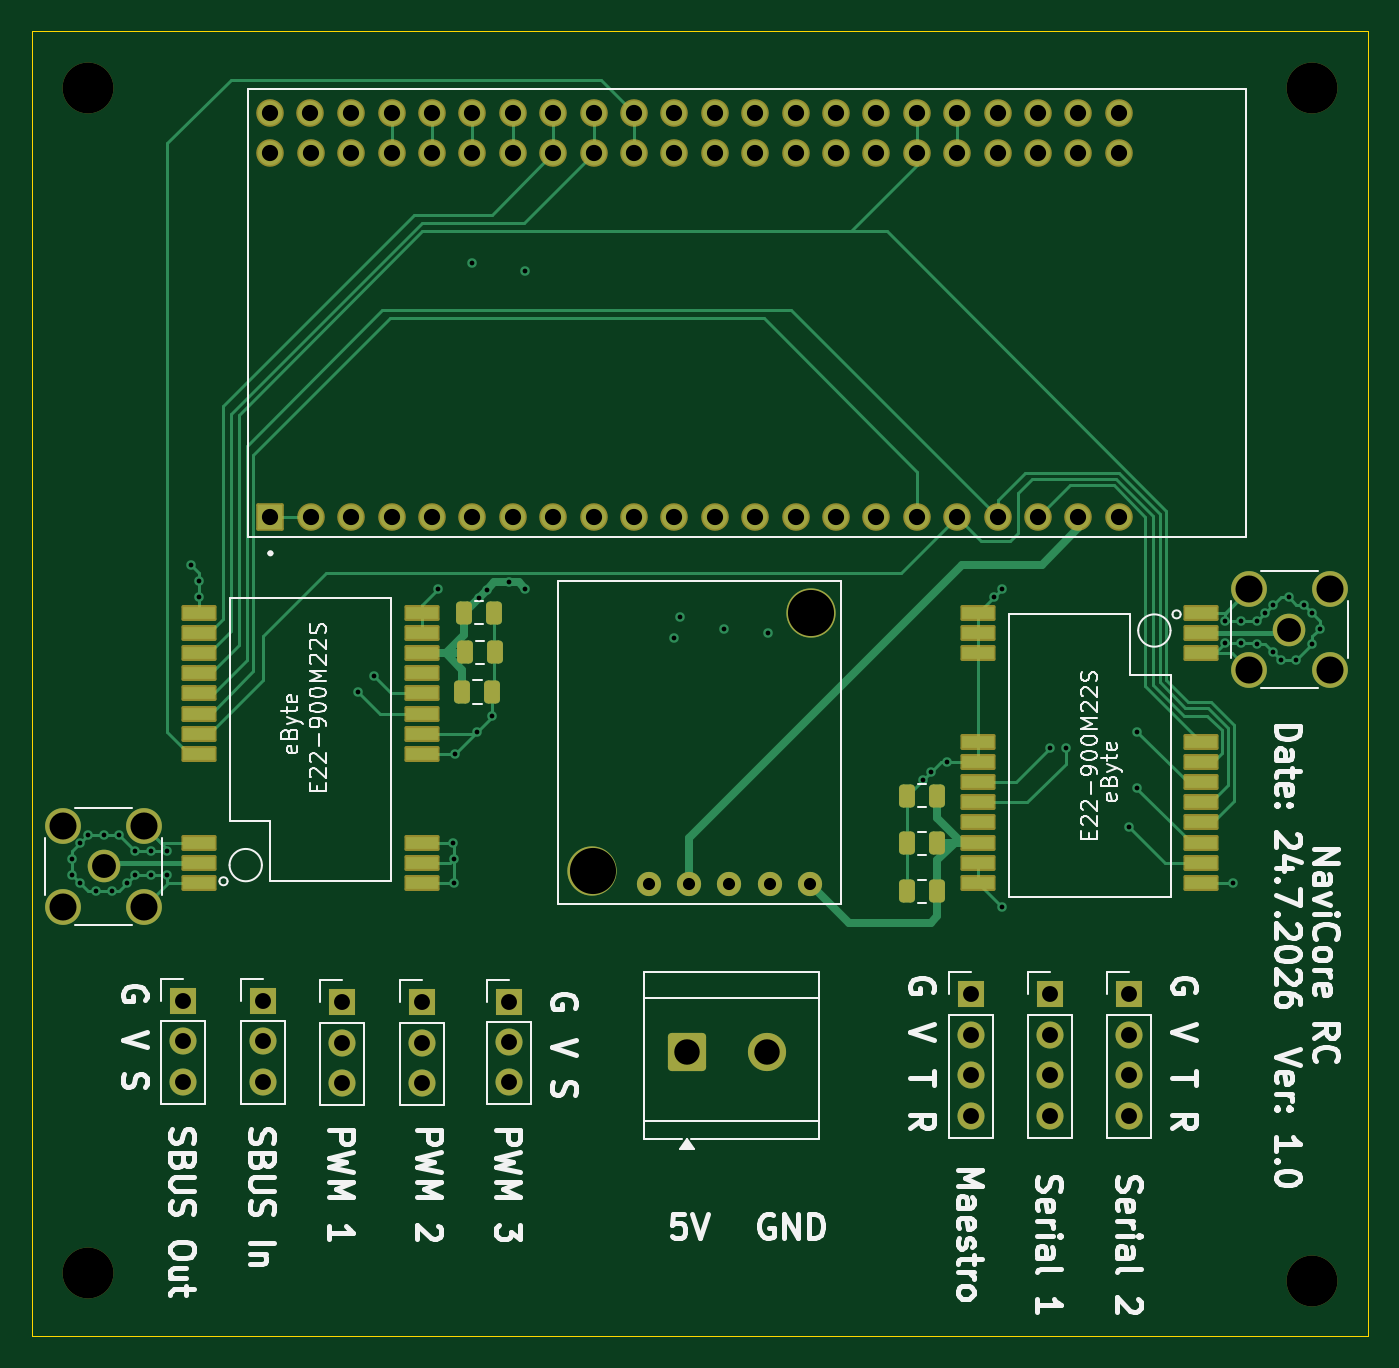
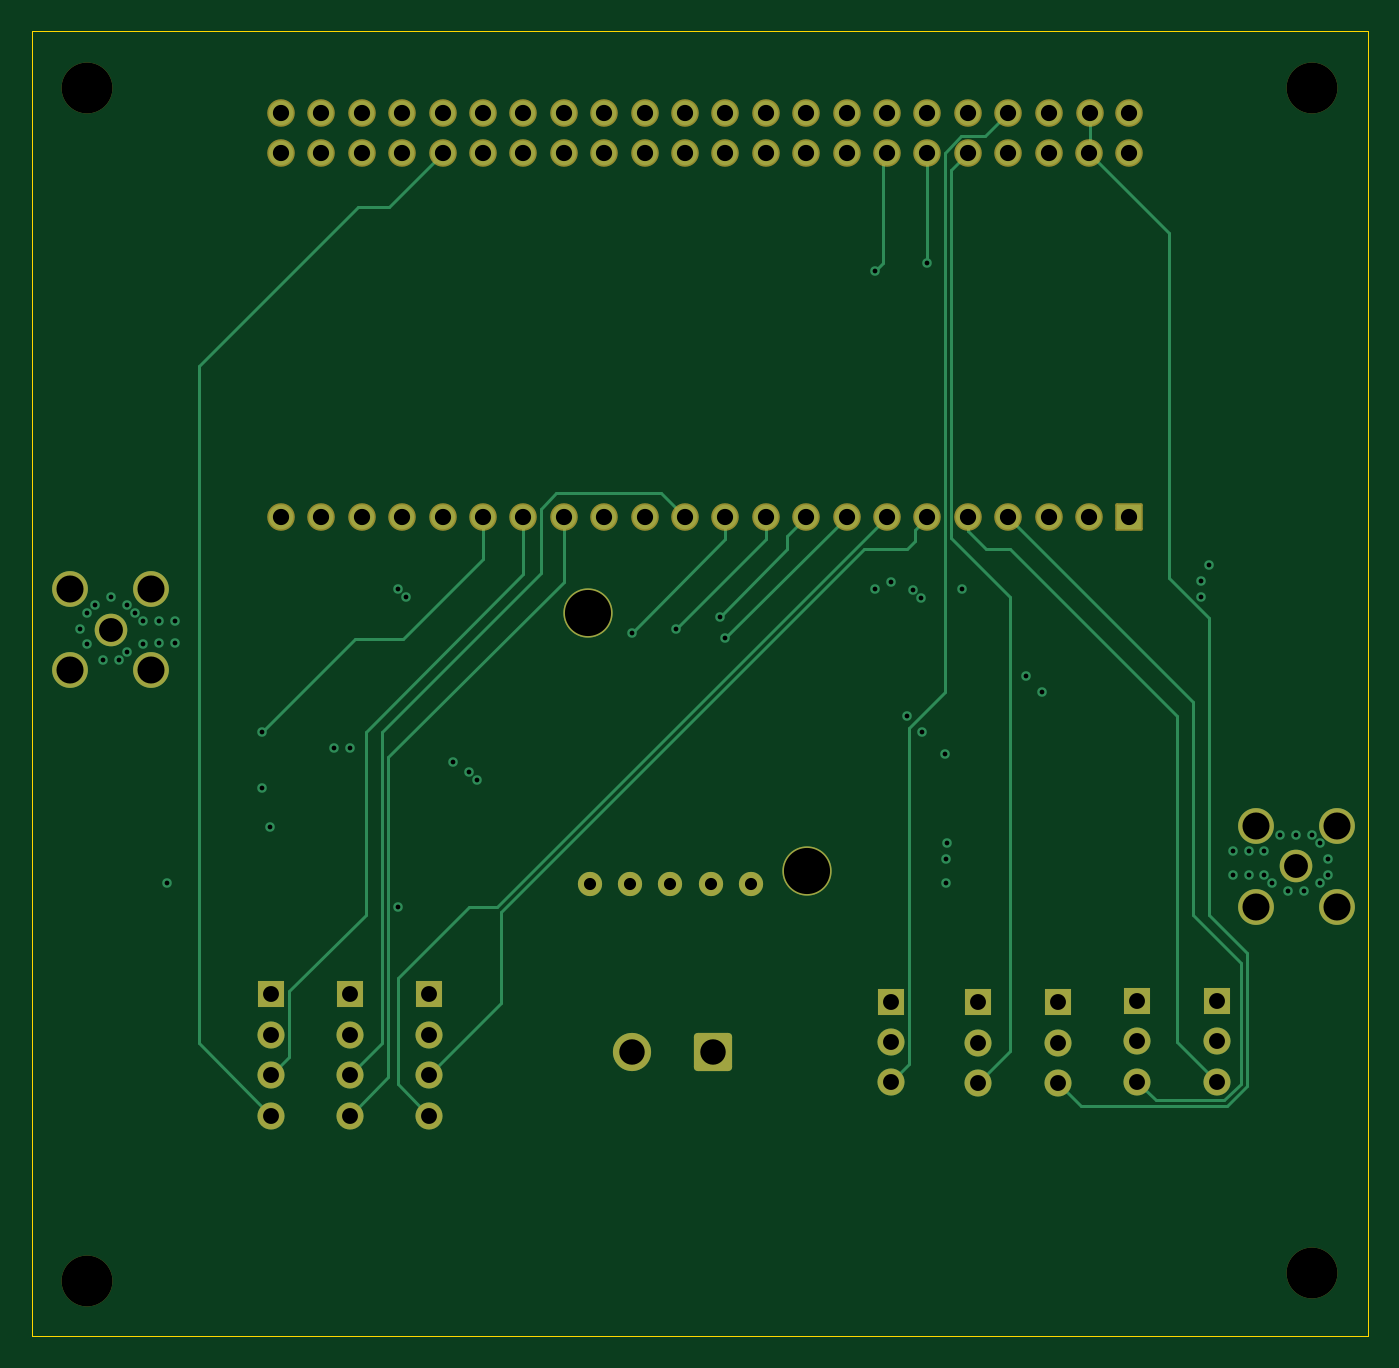
Circuit board: 13 layer files. Board 84.0 x 82.0 mm.
- bottom_copper: NaviHiltCore-B_Cu.gbr (15517 bytes)
- bottom_mask: NaviHiltCore-B_Mask.gbr (4777 bytes)
- paste: NaviHiltCore-B_Paste.gbr (457 bytes)
- bottom_silk: NaviHiltCore-B_Silkscreen.gbr (458 bytes)
- outline: NaviHiltCore-Edge_Cuts.gbr (614 bytes)
- top_copper: NaviHiltCore-F_Cu.gbr (26644 bytes)
- top_mask: NaviHiltCore-F_Mask.gbr (6797 bytes)
- paste: NaviHiltCore-F_Paste.gbr (2835 bytes)
- top_silk: NaviHiltCore-F_Silkscreen.gbr (73300 bytes)
- inner_copper: NaviHiltCore-In1_Cu.gbr (186525 bytes)
- inner_copper: NaviHiltCore-In2_Cu.gbr (111597 bytes)
- drill: NaviHiltCore-NPTH.drl (382 bytes)
- drill: NaviHiltCore-PTH.drl (3412 bytes)

=== bottom_copper: NaviHiltCore-B_Cu.gbr (15517 bytes, source omitted) ===
=== bottom_mask: NaviHiltCore-B_Mask.gbr ===
%TF.GenerationSoftware,KiCad,Pcbnew,10.0.4*%
%TF.CreationDate,2026-07-24T12:18:49-04:00*%
%TF.ProjectId,NaviHiltCore,4e617669-4869-46c7-9443-6f72652e6b69,rev?*%
%TF.SameCoordinates,Original*%
%TF.FileFunction,Soldermask,Bot*%
%TF.FilePolarity,Negative*%
%FSLAX46Y46*%
G04 Gerber Fmt 4.6, Leading zero omitted, Abs format (unit mm)*
G04 Created by KiCad (PCBNEW 10.0.4) date 2026-07-24 12:18:49*
%MOMM*%
%LPD*%
G01*
G04 APERTURE LIST*
G04 Aperture macros list*
%AMRoundRect*
0 Rectangle with rounded corners*
0 $1 Rounding radius*
0 $2 $3 $4 $5 $6 $7 $8 $9 X,Y pos of 4 corners*
0 Add a 4 corners polygon primitive as box body*
4,1,4,$2,$3,$4,$5,$6,$7,$8,$9,$2,$3,0*
0 Add four circle primitives for the rounded corners*
1,1,$1+$1,$2,$3*
1,1,$1+$1,$4,$5*
1,1,$1+$1,$6,$7*
1,1,$1+$1,$8,$9*
0 Add four rect primitives between the rounded corners*
20,1,$1+$1,$2,$3,$4,$5,0*
20,1,$1+$1,$4,$5,$6,$7,0*
20,1,$1+$1,$6,$7,$8,$9,0*
20,1,$1+$1,$8,$9,$2,$3,0*%
G04 Aperture macros list end*
%ADD10C,1.734000*%
%ADD11RoundRect,0.102000X0.765000X-0.765000X0.765000X0.765000X-0.765000X0.765000X-0.765000X-0.765000X0*%
%ADD12R,1.700000X1.700000*%
%ADD13C,1.700000*%
%ADD14C,3.200000*%
%ADD15C,2.050000*%
%ADD16C,2.250000*%
%ADD17RoundRect,0.250001X-0.949999X-0.949999X0.949999X-0.949999X0.949999X0.949999X-0.949999X0.949999X0*%
%ADD18C,2.400000*%
%ADD19C,1.524000*%
%ADD20C,3.100000*%
G04 APERTURE END LIST*
D10*
%TO.C,U1*%
X174330000Y-57084500D03*
X174330000Y-59624500D03*
X171790000Y-57084500D03*
X171790000Y-59624500D03*
X169250000Y-57084500D03*
X169250000Y-59624500D03*
X166710000Y-57084500D03*
X166710000Y-59624500D03*
X164170000Y-57084500D03*
X164170000Y-59624500D03*
X161630000Y-57084500D03*
X161630000Y-59624500D03*
X159090000Y-57084500D03*
X159090000Y-59624500D03*
X156550000Y-57084500D03*
X156550000Y-59624500D03*
X154010000Y-57084500D03*
X154010000Y-59624500D03*
X151470000Y-57084500D03*
X151470000Y-59624500D03*
X148930000Y-57084500D03*
X148930000Y-59624500D03*
X146390000Y-57084500D03*
X146390000Y-59624500D03*
X143850000Y-57084500D03*
X143850000Y-59624500D03*
X141310000Y-57084500D03*
X141310000Y-59624500D03*
X138770000Y-57084500D03*
X138770000Y-59624500D03*
X136230000Y-57084500D03*
X136230000Y-59624500D03*
X133690000Y-57084500D03*
X133690000Y-59624500D03*
X131150000Y-57084500D03*
X131150000Y-59624500D03*
X128610000Y-57084500D03*
X128610000Y-59624500D03*
X126070000Y-57084500D03*
X126070000Y-59624500D03*
X123500000Y-57084500D03*
X123530000Y-59624500D03*
X120990000Y-57084500D03*
X120990000Y-59624500D03*
X174330000Y-82484500D03*
X171790000Y-82484500D03*
X169250000Y-82484500D03*
X166710000Y-82484500D03*
X164170000Y-82484500D03*
X161630000Y-82484500D03*
X159090000Y-82484500D03*
X156550000Y-82484500D03*
X154010000Y-82484500D03*
X151470000Y-82484500D03*
X148930000Y-82484500D03*
X146390000Y-82484500D03*
X143850000Y-82484500D03*
X141310000Y-82484500D03*
X138770000Y-82484500D03*
X136230000Y-82484500D03*
X133690000Y-82484500D03*
X131150000Y-82484500D03*
X128610000Y-82484500D03*
X126070000Y-82484500D03*
X123530000Y-82484500D03*
D11*
X120990000Y-82484500D03*
%TD*%
D12*
%TO.C,J4*%
X136000000Y-112960000D03*
D13*
X136000000Y-115500000D03*
X136000000Y-118040000D03*
%TD*%
D14*
%TO.C,H3*%
X186500000Y-55500000D03*
%TD*%
D12*
%TO.C,J2*%
X125500000Y-113000000D03*
D13*
X125500000Y-115540000D03*
X125500000Y-118080000D03*
%TD*%
D12*
%TO.C,J3*%
X130500000Y-113000000D03*
D13*
X130500000Y-115540000D03*
X130500000Y-118080000D03*
%TD*%
D12*
%TO.C,J7*%
X170000000Y-112500000D03*
D13*
X170000000Y-115040000D03*
X170000000Y-117580000D03*
X170000000Y-120120000D03*
%TD*%
D15*
%TO.C,J12*%
X185040000Y-89580000D03*
D16*
X187580000Y-92120000D03*
X187580000Y-87040000D03*
X182500000Y-92120000D03*
X182500000Y-87040000D03*
%TD*%
D17*
%TO.C,J10*%
X147160000Y-116142500D03*
D18*
X152240000Y-116142500D03*
%TD*%
D12*
%TO.C,J6*%
X165045714Y-112500000D03*
D13*
X165045714Y-115040000D03*
X165045714Y-117580000D03*
X165045714Y-120120000D03*
%TD*%
D12*
%TO.C,J11*%
X120500000Y-112920000D03*
D13*
X120500000Y-115460000D03*
X120500000Y-118000000D03*
%TD*%
D19*
%TO.C,U2*%
X144768800Y-105558800D03*
X147308800Y-105558800D03*
X149848800Y-105558800D03*
X152388800Y-105558800D03*
X154928800Y-105558800D03*
D20*
X141238800Y-104728800D03*
X155000000Y-88500000D03*
%TD*%
D15*
%TO.C,J13*%
X110500000Y-104460000D03*
D16*
X107960000Y-101920000D03*
X107960000Y-107000000D03*
X113040000Y-101920000D03*
X113040000Y-107000000D03*
%TD*%
D14*
%TO.C,H4*%
X186500000Y-130500000D03*
%TD*%
%TO.C,H1*%
X109500000Y-55500000D03*
%TD*%
D12*
%TO.C,J1*%
X115500000Y-112920000D03*
D13*
X115500000Y-115460000D03*
X115500000Y-118000000D03*
%TD*%
D14*
%TO.C,H2*%
X109500000Y-130000000D03*
%TD*%
D12*
%TO.C,J8*%
X174954285Y-112500000D03*
D13*
X174954285Y-115040000D03*
X174954285Y-117580000D03*
X174954285Y-120120000D03*
%TD*%
M02*

=== paste: NaviHiltCore-B_Paste.gbr ===
%TF.GenerationSoftware,KiCad,Pcbnew,10.0.4*%
%TF.CreationDate,2026-07-24T12:18:49-04:00*%
%TF.ProjectId,NaviHiltCore,4e617669-4869-46c7-9443-6f72652e6b69,rev?*%
%TF.SameCoordinates,Original*%
%TF.FileFunction,Paste,Bot*%
%TF.FilePolarity,Positive*%
%FSLAX46Y46*%
G04 Gerber Fmt 4.6, Leading zero omitted, Abs format (unit mm)*
G04 Created by KiCad (PCBNEW 10.0.4) date 2026-07-24 12:18:49*
%MOMM*%
%LPD*%
G01*
G04 APERTURE LIST*
G04 APERTURE END LIST*
M02*

=== bottom_silk: NaviHiltCore-B_Silkscreen.gbr ===
%TF.GenerationSoftware,KiCad,Pcbnew,10.0.4*%
%TF.CreationDate,2026-07-24T12:18:49-04:00*%
%TF.ProjectId,NaviHiltCore,4e617669-4869-46c7-9443-6f72652e6b69,rev?*%
%TF.SameCoordinates,Original*%
%TF.FileFunction,Legend,Bot*%
%TF.FilePolarity,Positive*%
%FSLAX46Y46*%
G04 Gerber Fmt 4.6, Leading zero omitted, Abs format (unit mm)*
G04 Created by KiCad (PCBNEW 10.0.4) date 2026-07-24 12:18:49*
%MOMM*%
%LPD*%
G01*
G04 APERTURE LIST*
G04 APERTURE END LIST*
M02*

=== outline: NaviHiltCore-Edge_Cuts.gbr ===
%TF.GenerationSoftware,KiCad,Pcbnew,10.0.4*%
%TF.CreationDate,2026-07-24T12:18:49-04:00*%
%TF.ProjectId,NaviHiltCore,4e617669-4869-46c7-9443-6f72652e6b69,rev?*%
%TF.SameCoordinates,Original*%
%TF.FileFunction,Profile,NP*%
%FSLAX46Y46*%
G04 Gerber Fmt 4.6, Leading zero omitted, Abs format (unit mm)*
G04 Created by KiCad (PCBNEW 10.0.4) date 2026-07-24 12:18:49*
%MOMM*%
%LPD*%
G01*
G04 APERTURE LIST*
%TA.AperFunction,Profile*%
%ADD10C,0.050000*%
%TD*%
G04 APERTURE END LIST*
D10*
X106000000Y-51960000D02*
X190000000Y-51960000D01*
X190000000Y-134000000D01*
X106000000Y-134000000D01*
X106000000Y-51960000D01*
M02*

=== top_copper: NaviHiltCore-F_Cu.gbr (26644 bytes, source omitted) ===
=== top_mask: NaviHiltCore-F_Mask.gbr (6797 bytes, source omitted) ===
=== paste: NaviHiltCore-F_Paste.gbr (2835 bytes, source withheld) ===
=== top_silk: NaviHiltCore-F_Silkscreen.gbr (73300 bytes, source omitted) ===
=== inner_copper: NaviHiltCore-In1_Cu.gbr (186525 bytes, source omitted) ===
=== inner_copper: NaviHiltCore-In2_Cu.gbr (111597 bytes, source omitted) ===
=== drill: NaviHiltCore-NPTH.drl ===
M48
; DRILL file KiCad 10.0.4 date 2026-07-24T12:18:52
; FORMAT={-:-/ absolute / metric / decimal}
; #@! TF.CreationDate,2026-07-24T12:18:52-04:00
; #@! TF.GenerationSoftware,Kicad,Pcbnew,10.0.4
; #@! TF.FileFunction,NonPlated,1,4,NPTH
FMAT,2
METRIC
; #@! TA.AperFunction,NonPlated,NPTH,ComponentDrill
T1C3.200
%
G90
G05
T1
X109.5Y-55.5
X109.5Y-130.0
X186.5Y-55.5
X186.5Y-130.5
M30

=== drill: NaviHiltCore-PTH.drl ===
M48
; DRILL file KiCad 10.0.4 date 2026-07-24T12:18:52
; FORMAT={-:-/ absolute / metric / decimal}
; #@! TF.CreationDate,2026-07-24T12:18:52-04:00
; #@! TF.GenerationSoftware,Kicad,Pcbnew,10.0.4
; #@! TF.FileFunction,Plated,1,4,PTH
FMAT,2
METRIC
; #@! TA.AperFunction,Plated,PTH,ViaDrill
T1C0.300
; #@! TA.AperFunction,Plated,PTH,ComponentDrill
T2C0.762
; #@! TA.AperFunction,Plated,PTH,ComponentDrill
T3C1.000
; #@! TA.AperFunction,Plated,PTH,ComponentDrill
T4C1.020
; #@! TA.AperFunction,Plated,PTH,ComponentDrill
T5C1.500
; #@! TA.AperFunction,Plated,PTH,ComponentDrill
T6C1.600
; #@! TA.AperFunction,Plated,PTH,ComponentDrill
T7C1.700
; #@! TA.AperFunction,Plated,PTH,ComponentDrill
T8C2.900
%
G90
G05
T1
X108.5Y-104.0
X108.5Y-105.0
X109.0Y-103.0
X109.0Y-105.5
X109.5Y-102.5
X110.0Y-106.0
X110.5Y-102.5
X111.0Y-106.0
X111.5Y-102.5
X112.0Y-105.5
X112.5Y-103.5
X112.5Y-105.0
X113.5Y-103.5
X113.5Y-105.0
X114.5Y-103.5
X114.5Y-105.0
X116.0Y-85.5
X116.5Y-86.5
X116.5Y-87.5
X126.5Y-93.5
X127.5Y-92.5
X131.5Y-87.0
X132.46Y-102.96
X132.5Y-104.0
X132.5Y-105.5
X132.61Y-97.39
X133.69Y-66.5
X134.0Y-96.0
X134.075Y-87.575
X134.575Y-87.075
X134.95Y-95.0
X136.0Y-86.6
X137.0Y-67.0
X137.0Y-87.0
X146.393Y-90.107
X146.75Y-88.75
X149.5Y-89.5
X152.25Y-89.75
X162.0Y-99.0
X162.5Y-98.5
X163.5Y-97.88
X166.5Y-87.5
X167.0Y-87.0
X167.0Y-107.0
X170.0Y-97.0
X171.0Y-97.0
X175.0Y-102.0
X175.5Y-96.0
X175.5Y-99.5
X181.0Y-89.0
X181.0Y-90.44
X181.5Y-105.5
X182.0Y-89.0
X182.0Y-90.44
X183.0Y-89.0
X183.0Y-90.5
X183.5Y-88.5
X184.0Y-88.0
X184.0Y-91.0
X184.5Y-91.5
X185.0Y-87.5
X185.5Y-91.5
X186.0Y-88.0
X186.5Y-88.5
X186.5Y-90.5
X187.0Y-89.5
T2
X144.769Y-105.559
X147.309Y-105.559
X149.849Y-105.559
X152.389Y-105.559
X154.929Y-105.559
T3
X115.5Y-112.92
X115.5Y-115.46
X115.5Y-118.0
X120.5Y-112.92
X120.5Y-115.46
X120.5Y-118.0
X125.5Y-113.0
X125.5Y-115.54
X125.5Y-118.08
X130.5Y-113.0
X130.5Y-115.54
X130.5Y-118.08
X136.0Y-112.96
X136.0Y-115.5
X136.0Y-118.04
X165.046Y-112.5
X165.046Y-115.04
X165.046Y-117.58
X165.046Y-120.12
X170.0Y-112.5
X170.0Y-115.04
X170.0Y-117.58
X170.0Y-120.12
X174.954Y-112.5
X174.954Y-115.04
X174.954Y-117.58
X174.954Y-120.12
T4
X120.99Y-57.084
X120.99Y-59.624
X120.99Y-82.484
X123.5Y-57.084
X123.53Y-59.624
X123.53Y-82.484
X126.07Y-57.084
X126.07Y-59.624
X126.07Y-82.484
X128.61Y-57.084
X128.61Y-59.624
X128.61Y-82.484
X131.15Y-57.084
X131.15Y-59.624
X131.15Y-82.484
X133.69Y-57.084
X133.69Y-59.624
X133.69Y-82.484
X136.23Y-57.084
X136.23Y-59.624
X136.23Y-82.484
X138.77Y-57.084
X138.77Y-59.624
X138.77Y-82.484
X141.31Y-57.084
X141.31Y-59.624
X141.31Y-82.484
X143.85Y-57.084
X143.85Y-59.624
X143.85Y-82.484
X146.39Y-57.084
X146.39Y-59.624
X146.39Y-82.484
X148.93Y-57.084
X148.93Y-59.624
X148.93Y-82.484
X151.47Y-57.084
X151.47Y-59.624
X151.47Y-82.484
X154.01Y-57.084
X154.01Y-59.624
X154.01Y-82.484
X156.55Y-57.084
X156.55Y-59.624
X156.55Y-82.484
X159.09Y-57.084
X159.09Y-59.624
X159.09Y-82.484
X161.63Y-57.084
X161.63Y-59.624
X161.63Y-82.484
X164.17Y-57.084
X164.17Y-59.624
X164.17Y-82.484
X166.71Y-57.084
X166.71Y-59.624
X166.71Y-82.484
X169.25Y-57.084
X169.25Y-59.624
X169.25Y-82.484
X171.79Y-57.084
X171.79Y-59.624
X171.79Y-82.484
X174.33Y-57.084
X174.33Y-59.624
X174.33Y-82.484
T5
X110.5Y-104.46
X185.04Y-89.58
T6
X147.16Y-116.142
X152.24Y-116.142
T7
X107.96Y-101.92
X107.96Y-107.0
X113.04Y-101.92
X113.04Y-107.0
X182.5Y-87.04
X182.5Y-92.12
X187.58Y-87.04
X187.58Y-92.12
T8
X141.239Y-104.729
X155.0Y-88.5
M30
